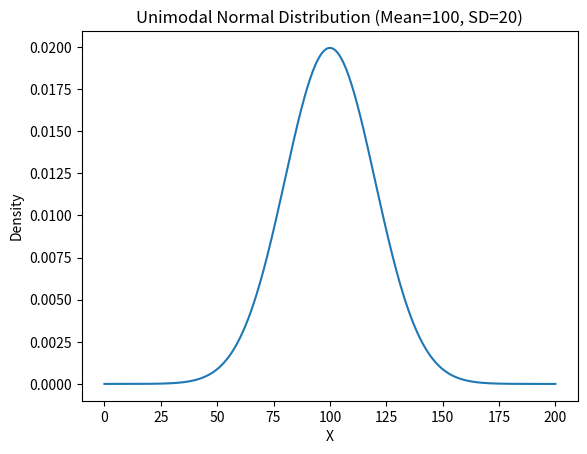
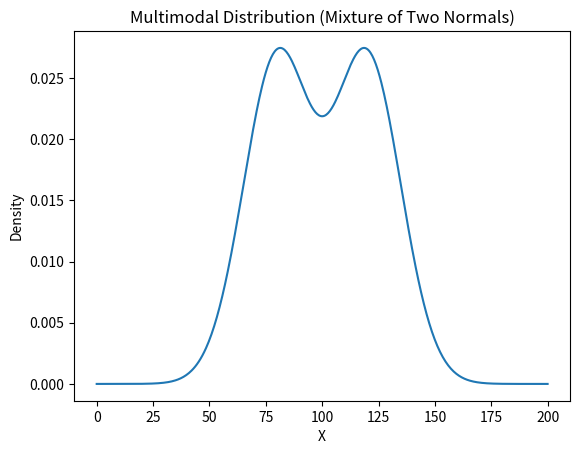
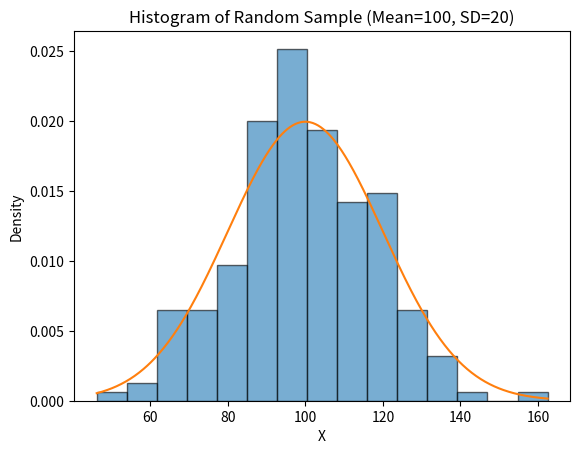
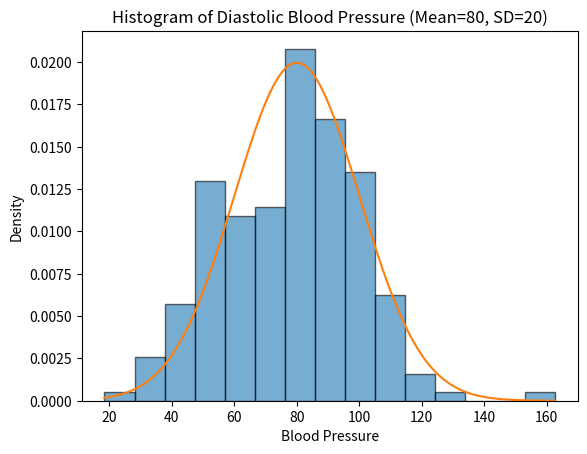

Generate these figures, in order, with matplotlib:
import numpy as np
import matplotlib.pyplot as plt
from scipy.stats import norm

# Part 1: Unimodal Normal Curve 

mu = 100
sigma = 20   #standard deviation

x = np.linspace(0, 200, 500)
y = norm.pdf(x, mu, sigma)

plt.figure()
plt.plot(x, y) 
plt.title("Unimodal Normal Distribution (Mean=100, SD=20)")
plt.xlabel("X")
plt.ylabel("Density")
plt.show()


# Part 2: Multimodal Curve

mu1, sigma1 = 80, 15
mu2, sigma2 = 120, 15

y1 = norm.pdf(x, mu1, sigma1)
y2 = norm.pdf(x, mu2, sigma2)

plt.figure()
plt.plot(x, y1 + y2)
plt.title("Multimodal Distribution (Mixture of Two Normals)")
plt.xlabel("X")
plt.ylabel("Density")
plt.show()


# Part 3: Random Sample (n=200)


sample = np.random.normal(100, 20, 200)

print("First 10 samples:", sample[:10])
print("Sample Mean:", np.mean(sample))
print("Sample Std Dev:", np.std(sample))


plt.figure()
plt.hist(sample, bins=15, density=True, edgecolor='black', alpha=0.6)

x_sample = np.linspace(min(sample), max(sample), 500)
y_sample = norm.pdf(x_sample, 100, 20)

plt.plot(x_sample, y_sample)
plt.title("Histogram of Random Sample (Mean=100, SD=20)")
plt.xlabel("X")
plt.ylabel("Density")
plt.show()


# Part 4: Blood Pressure Histogram


bp_sample = np.random.normal(80, 20, 200)

plt.figure()
plt.hist(bp_sample, bins=15, density=True, edgecolor='black', alpha=0.6)
x_bp = np.linspace(min(bp_sample), max(bp_sample), 500)
y_bp = norm.pdf(x_bp, 80, 20)
plt.plot(x_bp, y_bp)
plt.title("Histogram of Diastolic Blood Pressure (Mean=80, SD=20)")
plt.xlabel("Blood Pressure")
plt.ylabel("Density")
plt.show()
